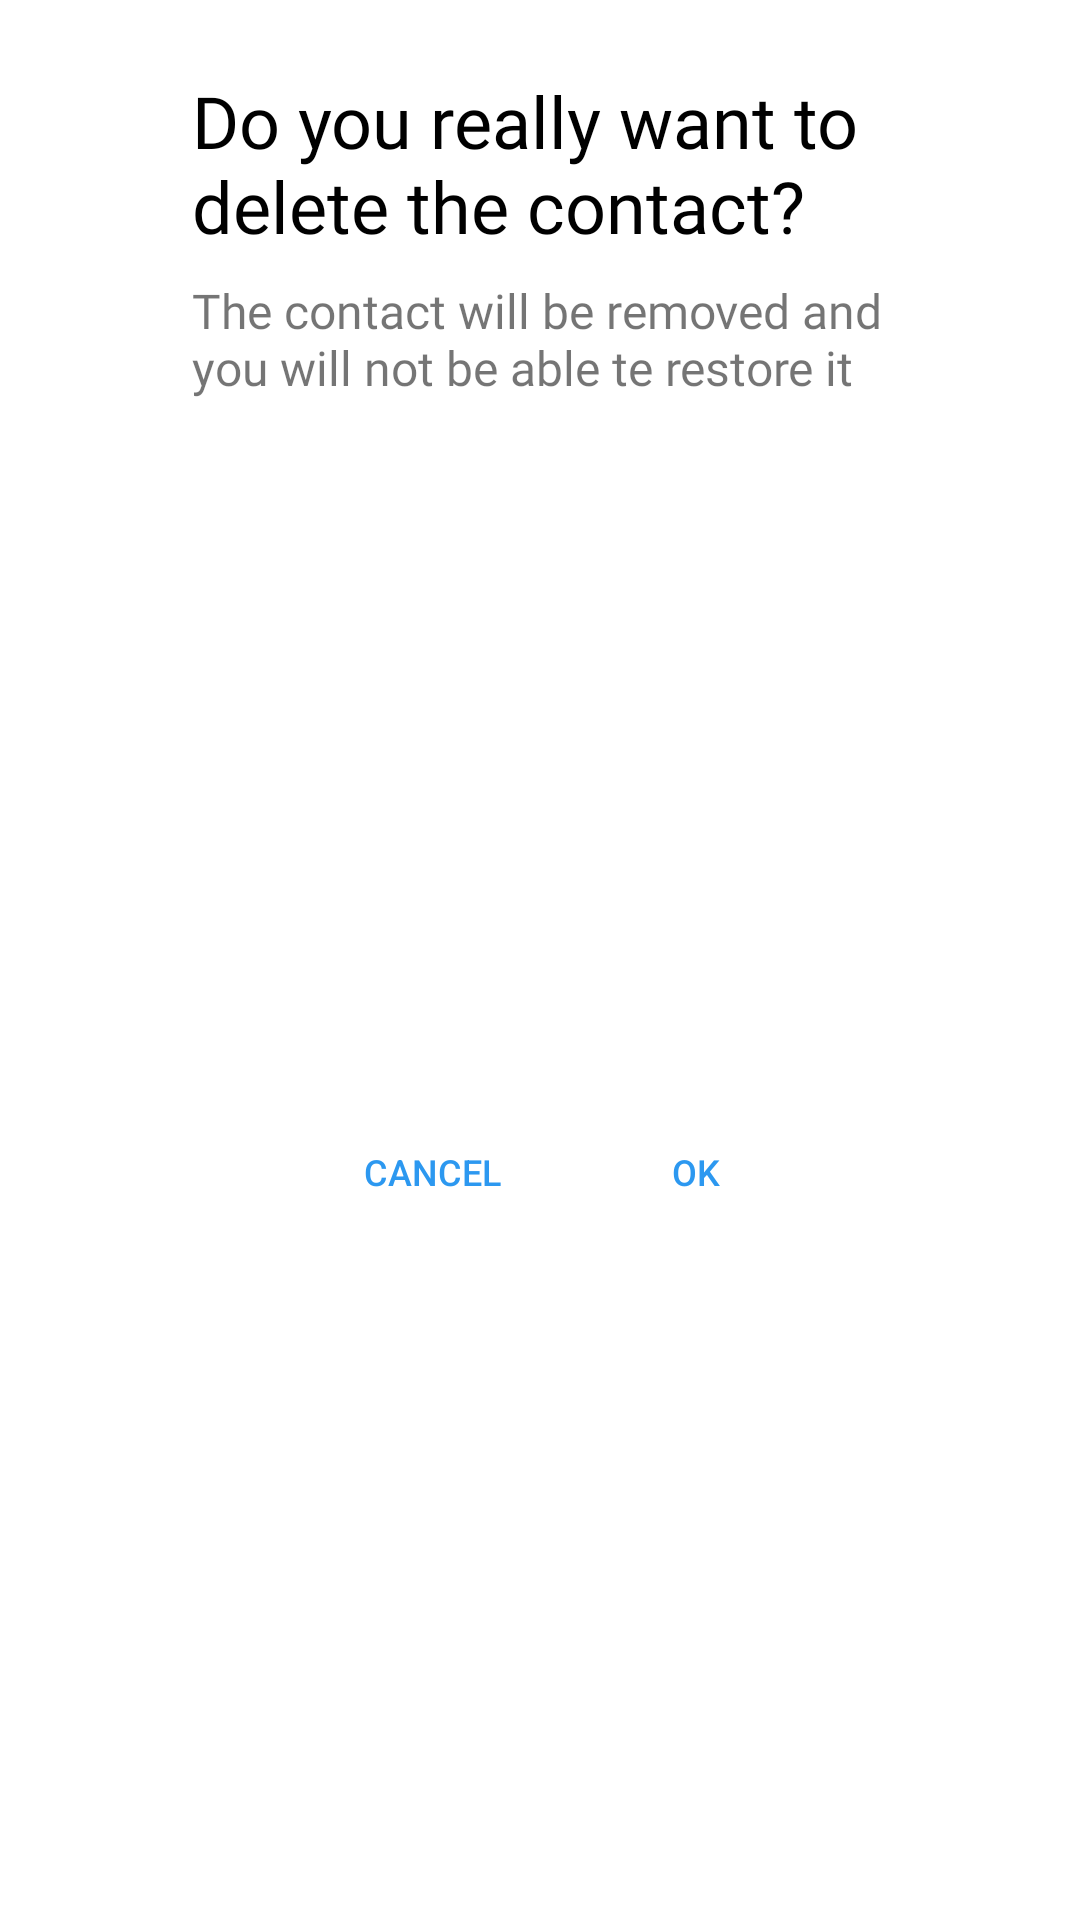

Here is an Android app screen rendered from its layout file. Give the layout XML and the strings, colors and styles it references.
<!-- AndroidManifest.xml: application theme Theme.Contacts -->
<!-- res/layout/fragment_pop_up.xml -->
<?xml version="1.0" encoding="utf-8"?>
<FrameLayout xmlns:android="http://schemas.android.com/apk/res/android"
    xmlns:app="http://schemas.android.com/apk/res-auto"
    xmlns:tools="http://schemas.android.com/tools"
    android:layout_width="280dp"
    android:layout_height="220dp"
    tools:context=".fragments.PopUpFragment">
    <androidx.constraintlayout.widget.ConstraintLayout
        android:layout_width="match_parent"
        android:layout_height="match_parent">

        <TextView
            android:id="@+id/textView4"
            android:layout_width="232dp"
            android:layout_height="wrap_content"
            android:layout_marginStart="24dp"
            android:layout_marginTop="24dp"
            android:layout_marginEnd="24dp"
            android:fontFamily="@font/roboto_medium"
            android:text="@string/h1_dialog"
            android:textColor="@color/black"
            android:textSize="24sp"
            app:layout_constraintEnd_toEndOf="parent"
            app:layout_constraintStart_toStartOf="parent"
            app:layout_constraintTop_toTopOf="parent" />

        <TextView
            android:id="@+id/textView5"
            android:layout_width="232dp"
            android:layout_height="wrap_content"
            android:layout_marginTop="8dp"
            android:fontFamily="@font/roboto"
            android:text="@string/h2_dialog"
            android:textSize="16sp"
            app:layout_constraintEnd_toEndOf="parent"
            app:layout_constraintStart_toStartOf="parent"
            app:layout_constraintTop_toBottomOf="@+id/textView4" />

        <androidx.appcompat.widget.AppCompatButton
            android:id="@+id/ok_btn"
            android:layout_width="wrap_content"
            android:layout_height="36dp"
            android:layout_marginTop="24dp"
            android:layout_marginBottom="16dp"
            android:background="?android:selectableItemBackgroundBorderless"
            android:padding="0dp"
            android:text="@string/ok"
            android:textColor="#2C98F0"
            android:textSize="12sp"
            app:layout_constraintBottom_toBottomOf="parent"
            app:layout_constraintStart_toEndOf="@+id/cancel_btn"
            app:layout_constraintTop_toBottomOf="@+id/textView5" />

        <androidx.appcompat.widget.AppCompatButton
            android:id="@+id/cancel_btn"
            android:layout_width="wrap_content"
            android:layout_height="36dp"
            android:layout_marginStart="100dp"
            android:layout_marginTop="24dp"
            android:layout_marginBottom="16dp"
            android:background="?android:selectableItemBackgroundBorderless"
            android:padding="0dp"
            android:text="@string/cancel"
            android:textColor="#2C98F0"

            android:textSize="12sp"
            app:layout_constraintBottom_toBottomOf="parent"
            app:layout_constraintStart_toStartOf="parent"
            app:layout_constraintTop_toBottomOf="@+id/textView5" />
    </androidx.constraintlayout.widget.ConstraintLayout>
    
</FrameLayout>
<!-- resources referenced by this layout -->
<resources>
  <color name="black">#FF000000</color>
  <string name="cancel">cancel</string>
  <string name="h1_dialog">Do you really want to delete the contact?</string>
  <string name="h2_dialog">The contact will be removed and you will not be able te restore it</string>
  <string name="ok">ok</string>
  <style name="Theme.Contacts" parent="Theme.MaterialComponents.DayNight.NoActionBar">
          
          <item name="colorPrimary">@color/purple_500</item>
          <item name="colorPrimaryVariant">@color/purple_700</item>
          <item name="colorOnPrimary">@color/white</item>
          
          <item name="colorSecondary">@color/teal_200</item>
          <item name="colorSecondaryVariant">@color/teal_700</item>
          <item name="colorOnSecondary">@color/white</item>
          
          <item name="android:statusBarColor">?attr/colorPrimaryVariant</item>
          
      </style>
  <color name="purple_500">#FF6200EE</color>
  <color name="purple_700">#FF3700B3</color>
  <color name="white">#FFFFFFFF</color>
  <color name="teal_200">#FF03DAC5</color>
  <color name="teal_700">#FF018786</color>
</resources>
